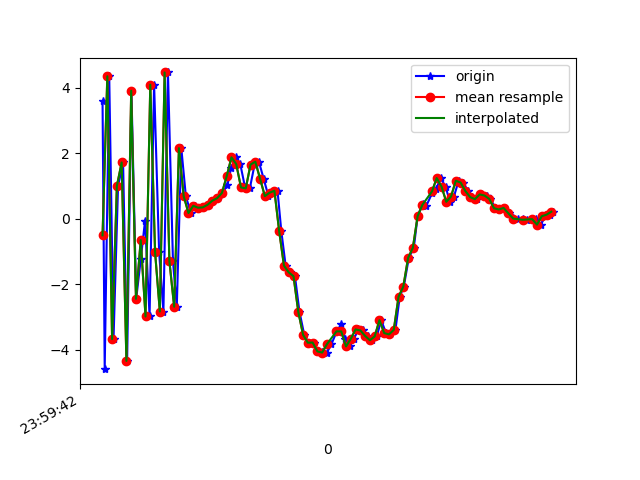

The file beside this chart, header and first rows:
1617667182980, 362819619841439, 3.581996, 1.1314081, 7.5990515
1617667182989, 362819639072209, -4.594, -0.5899, -4.172
1617667183008, 362819658302979, 4.349, 1.282, 0.5102
1617667183026, 362819677533749, -3.676, -0.3121, 4.527
1617667183045, 362819696764519, 0.9979, 0.772, -8.218
1617667183066, 362819715995289, 1.717, 0.8513, 9.253
1617667183083, 362819735226059, -4.342, -0.3458, -6.116
1617667183101, 362819754456829, 3.907, 1.303, 0.06886
1617667183121, 362819773687599, -2.447, -0.0486, 6.54
1617667183140, 362819792918369, -1.242, 0.4228, -9.239
1617667183158, 362819812149139, -0.0612, 0.5436, 8.959
1617667183177, 362819831379909, -2.986, -0.0497, -7.154
1617667183196, 362819850610679, 4.092, 1.67, -0.3085
1617667183217, 362819869841449, -1.017, 0.2677, 8.325
1617667183235, 362819889072219, -2.833, 0.3556, -7.818
1617667183254, 362819908302989, 4.466, 1.749, 0.76
1617667183275, 362819927533759, -1.291, 0.5679, 7.755
1617667183291, 362819946764529, -2.688, 0.5423, -8.199
1617667183310, 362819965995299, 2.154, 0.9603, 3.096
1617667183329, 362819985226069, 0.686, 0.8386, 0.8166
1617667183350, 362820004456839, 0.173, 0.835, 0.1397
1617667183368, 362820023687609, 0.3941, 0.8727, 0.1205
1617667183387, 362820042918379, 0.3352, 0.8831, 0.1439
1617667183405, 362820062149149, 0.3463, 0.8281, 0.2124
1617667183424, 362820081379919, 0.4265, 0.8922, 0.1804
1617667183444, 362820100610689, 0.5505, 0.8357, 0.2902
1617667183462, 362820119841459, 0.6264, 0.8065, 0.6216
1617667183482, 362820139072229, 0.7839, 0.985, 0.9791
1617667183503, 362820158302999, 1.022, 1.079, 1.731
1617667183519, 362820177533769, 1.561, 0.9372, 2.562
1617667183539, 362820196764539, 1.873, 0.656, 3.45
1617667183557, 362820215995309, 1.669, 0.4589, 4.61
1617667183577, 362820235226079, 0.9552, 0.4335, 5.055
1617667183597, 362820254456849, 0.9255, 0.6906, 4.847
1617667183617, 362820273687619, 1.654, 0.2118, 4.988
1617667183635, 362820292918389, 1.74, 0.2725, 5.727
1617667183655, 362820312149159, 1.219, 0.551, 6.149
1617667183675, 362820331379929, 0.6885, 0.5103, 6.113
1617667183692, 362820350610699, 0.7951, 0.4068, 5.261
1617667183713, 362820369841469, 0.8541, -0.3162, 5.277
1617667183729, 362820389072239, -0.3839, -0.4642, 5.186
1617667183747, 362820408303009, -1.432, -0.7156, 4.286
1617667183766, 362820427533779, -1.639, -1.138, 2.961
1617667183786, 362820446764549, -1.755, -1.629, 1.949
1617667183805, 362820465995319, -2.841, -1.497, 1.279
1617667183825, 362820485226089, -3.544, -1.45, -0.06691
1617667183843, 362820504456859, -3.786, -1.76, -1.8
1617667183864, 362820523687629, -3.781, -1.803, -3.284
1617667183881, 362820542918399, -4.051, -1.426, -4.04
1617667183901, 362820562149169, -4.074, -1.076, -4.505
1617667183919, 362820581379939, -4.1, -0.9648, -5.507
1617667183939, 362820600610709, -3.831, -0.5105, -6.527
1617667183961, 362820619841479, -3.44, -0.08291, -7.039
1617667183980, 362820639072249, -3.227, 0.09387, -7.371
1617667183996, 362820658303019, -3.658, 0.3333, -7.179
1617667184015, 362820677533789, -3.899, 0.6977, -7.462
1617667184033, 362820696764559, -3.667, 0.5958, -7.71
1617667184052, 362820715995329, -3.381, 1.276, -7.028
1617667184072, 362820735226099, -3.411, 1.179, -6.274
1617667184091, 362820754456869, -3.579, 0.8579, -5.686
1617667184110, 362820773687639, -3.711, 0.5861, -4.963
... 39 more rows
